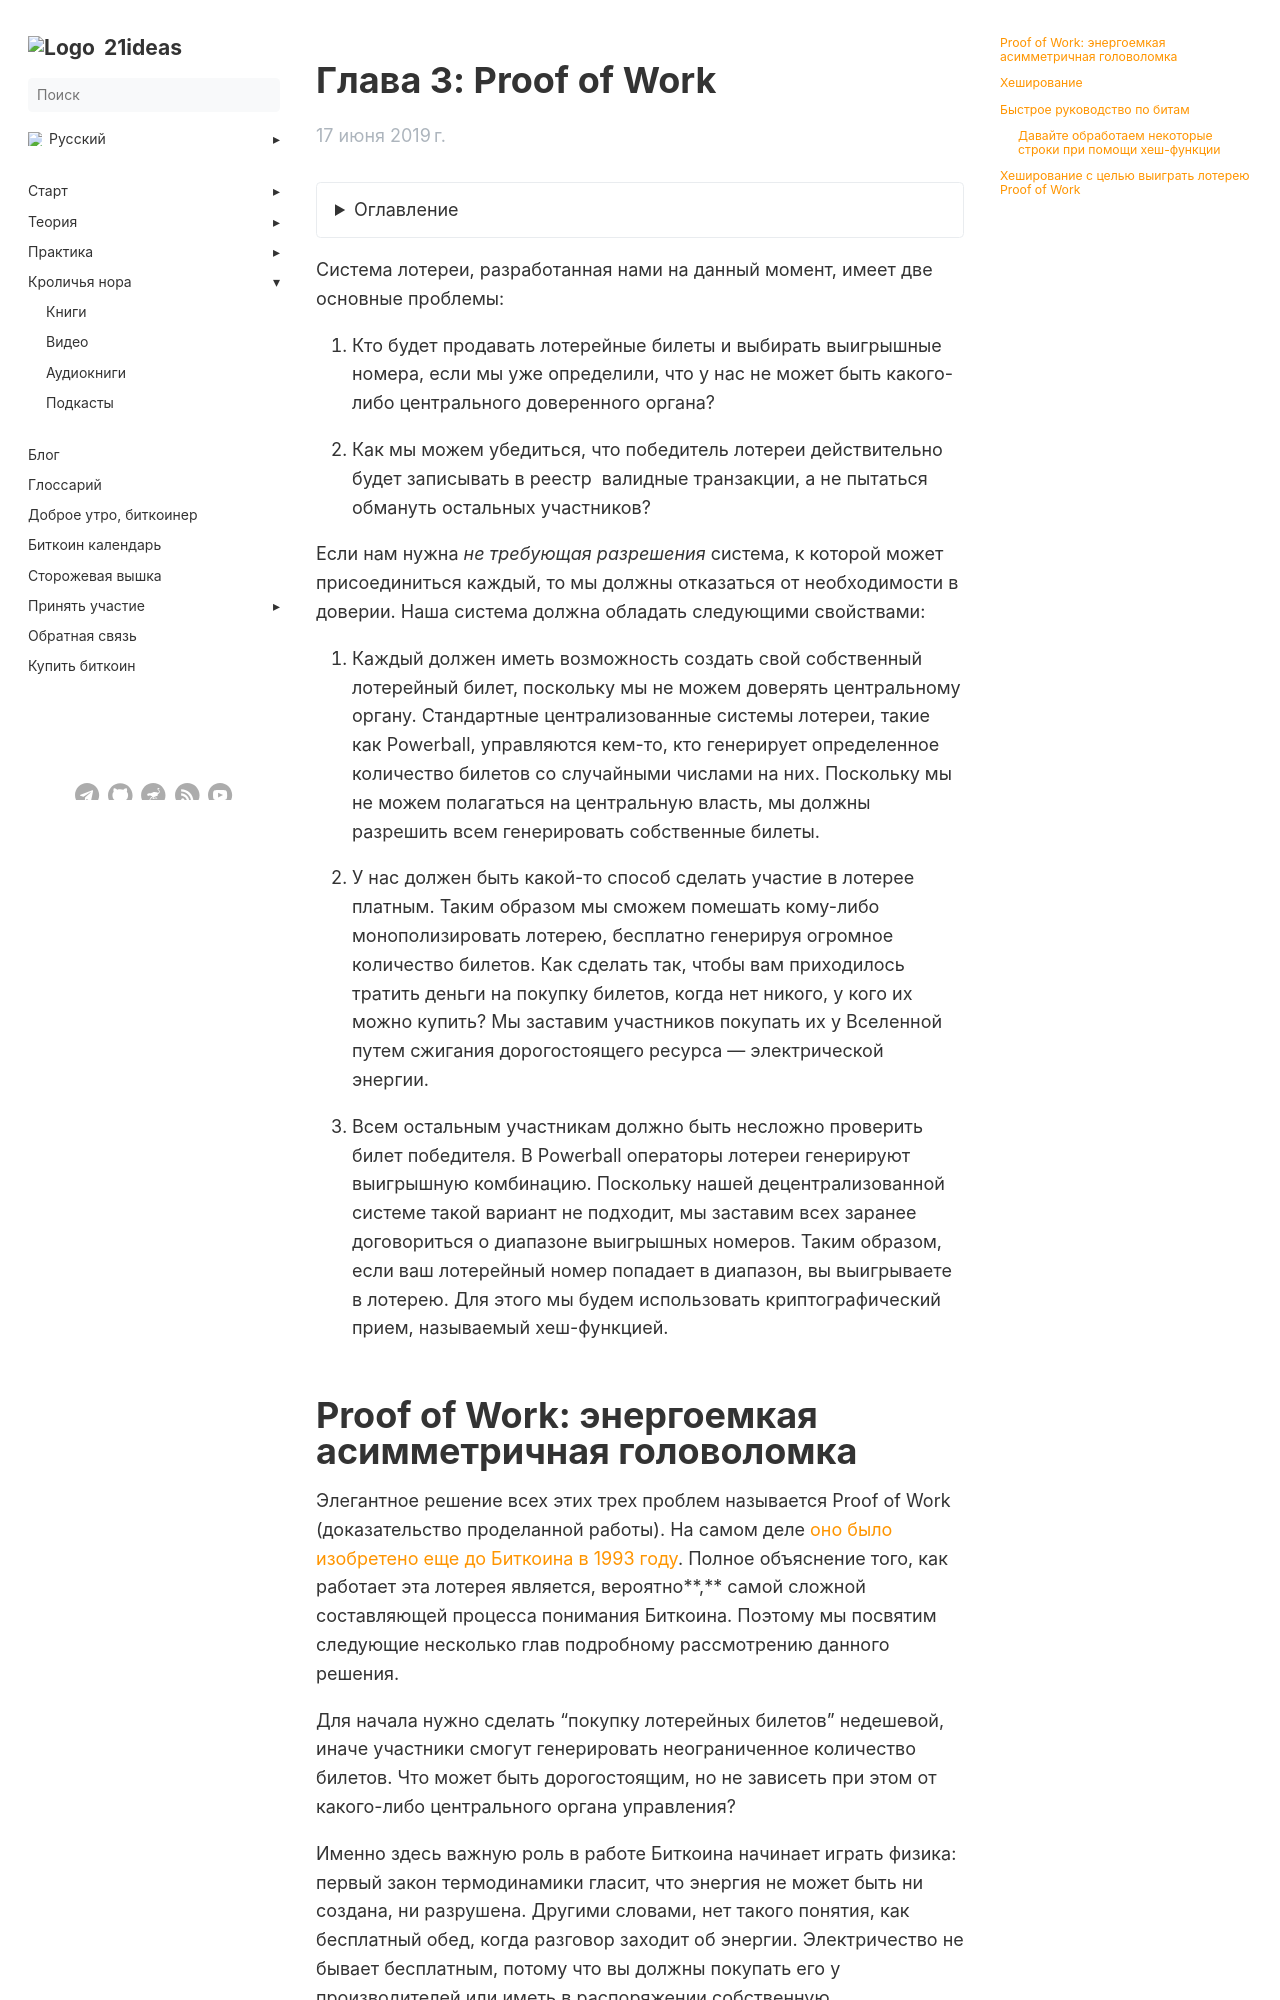

repository: 21ideas-org/21ideas.org · page: izobretaem-bitkoin/glava-3/index.html · generator: jekyll

---
title: "Глава 3: Proof of Work"
h1: "Глава 3: Proof of Work"
tags: ["книга", "новичкам", "основы"]
description: "Система лотереи, разработанная нами на данный момент, имеет две основные проблемы..."
url: izobretaem-bitkoin/glava-3
aliases: ['/book-inventing-bitcoin-chapter-3']
date: 2019-06-17
bookFlatSection: false
bookToc: true
weight: 4
---

{{< details "Оглавление" "..." >}}

[Главная страница](/izobretaem-bitkoin)

[Вступление](/izobretaem-bitkoin/vstuplenie)  

[Глава 1: Что такое Биткоин](/izobretaem-bitkoin/glava-1)

[Глава 2: Отказываемся от посредника](/izobretaem-bitkoin/glava-2)

[Глава 3: Proof of Work](/izobretaem-bitkoin/glava-3)

[Глава 4: Майнинг](/izobretaem-bitkoin/glava-4)

[Глава 5: Обеспечение безопасности реестра](/izobretaem-bitkoin/glava-5)

[Глава 6: Форки и атаки 51%](/izobretaem-bitkoin/glava-6)

[Глава 7: Учетные записи, не идентифицирующие личность](/izobretaem-bitkoin/glava-7)

[Глава 8: Кто устанавливает правила?](/izobretaem-bitkoin/glava-8)

[Глава 9: Что дальше?](/izobretaem-bitkoin/glava-9)

{{< /details >}}

Система лотереи, разработанная нами на данный момент, имеет две основные проблемы:

1. Кто будет продавать лотерейные билеты и выбирать выигрышные номера, если мы уже определили, что у нас не может быть какого-либо центрального доверенного органа?

2. Как мы можем убедиться, что победитель лотереи действительно будет записывать в реестр  валидные транзакции, а не пытаться обмануть остальных участников?

Если нам нужна _не требующая разрешения_ система, к которой может присоединиться каждый, то мы должны отказаться от необходимости в доверии. Наша система должна обладать следующими свойствами:

1. Каждый должен иметь возможность создать свой собственный лотерейный билет, поскольку мы не можем доверять центральному органу. Стандартные централизованные системы лотереи, такие как Powerball, управляются кем-то, кто генерирует определенное количество билетов со случайными числами на них. Поскольку мы не можем полагаться на центральную власть, мы должны разрешить всем генерировать собственные билеты.

2. У нас должен быть какой-то способ сделать участие в лотерее платным. Таким образом мы сможем помешать кому-либо монополизировать лотерею, бесплатно генерируя огромное количество билетов. Как сделать так, чтобы вам приходилось тратить деньги на покупку билетов, когда нет никого, у кого их можно купить? Мы заставим участников покупать их у Вселенной путем сжигания дорогостоящего ресурса — электрической энергии.

3. Всем остальным участникам должно быть несложно проверить билет победителя. В Powerball операторы лотереи генерируют выигрышную комбинацию. Поскольку нашей децентрализованной системе такой вариант не подходит, мы заставим всех заранее договориться о диапазоне выигрышных номеров. Таким образом, если ваш лотерейный номер попадает в диапазон, вы выигрываете в лотерею. Для этого мы будем использовать криптографический прием, называемый хеш-функцией.
